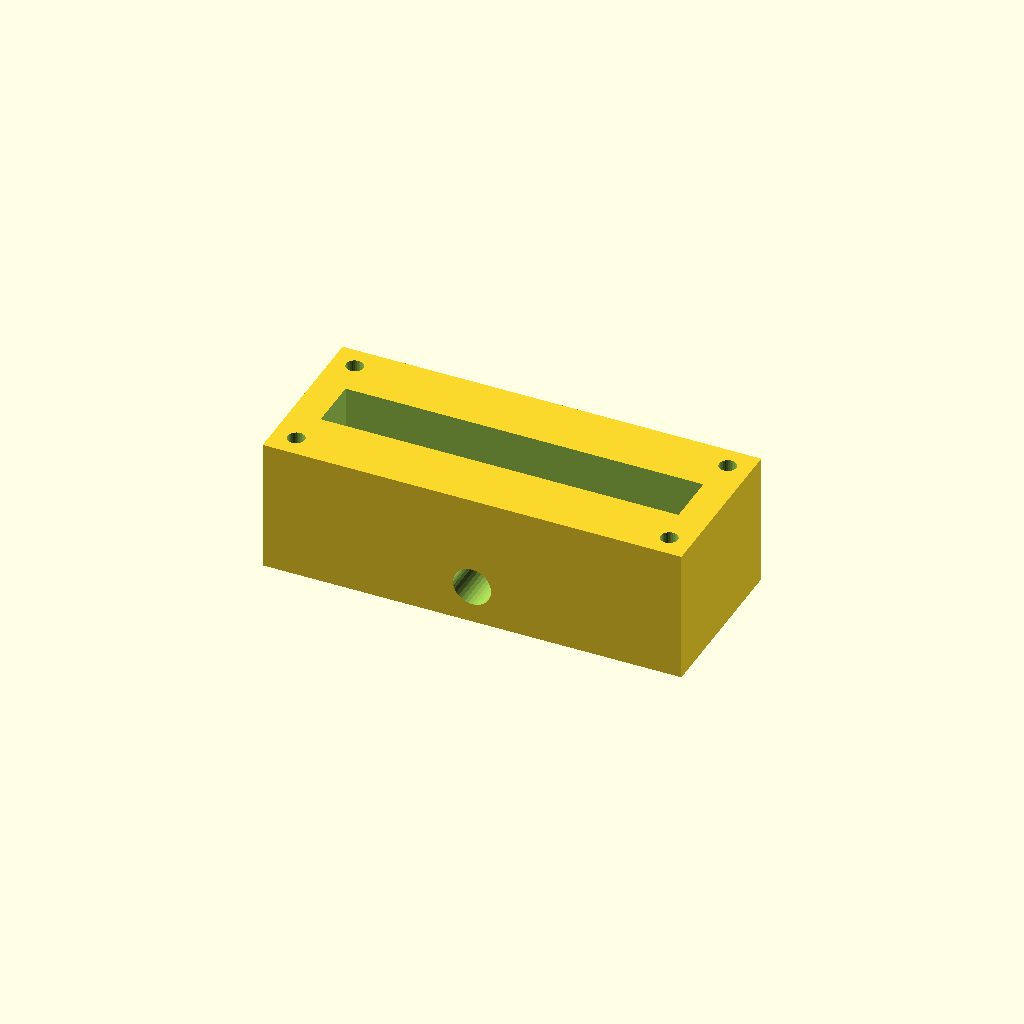
Cell 1: the model at its default parameters.
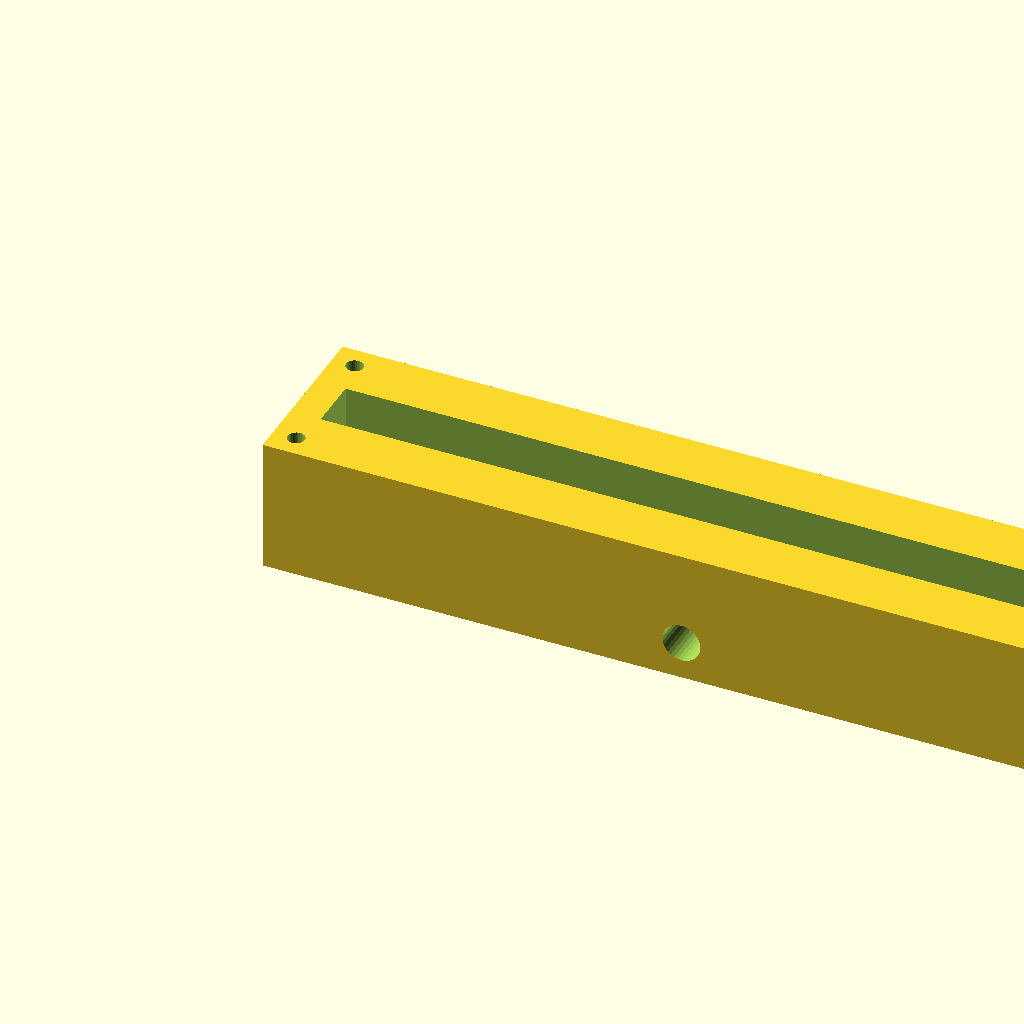
Cell 2: the same model with block_l = 220.
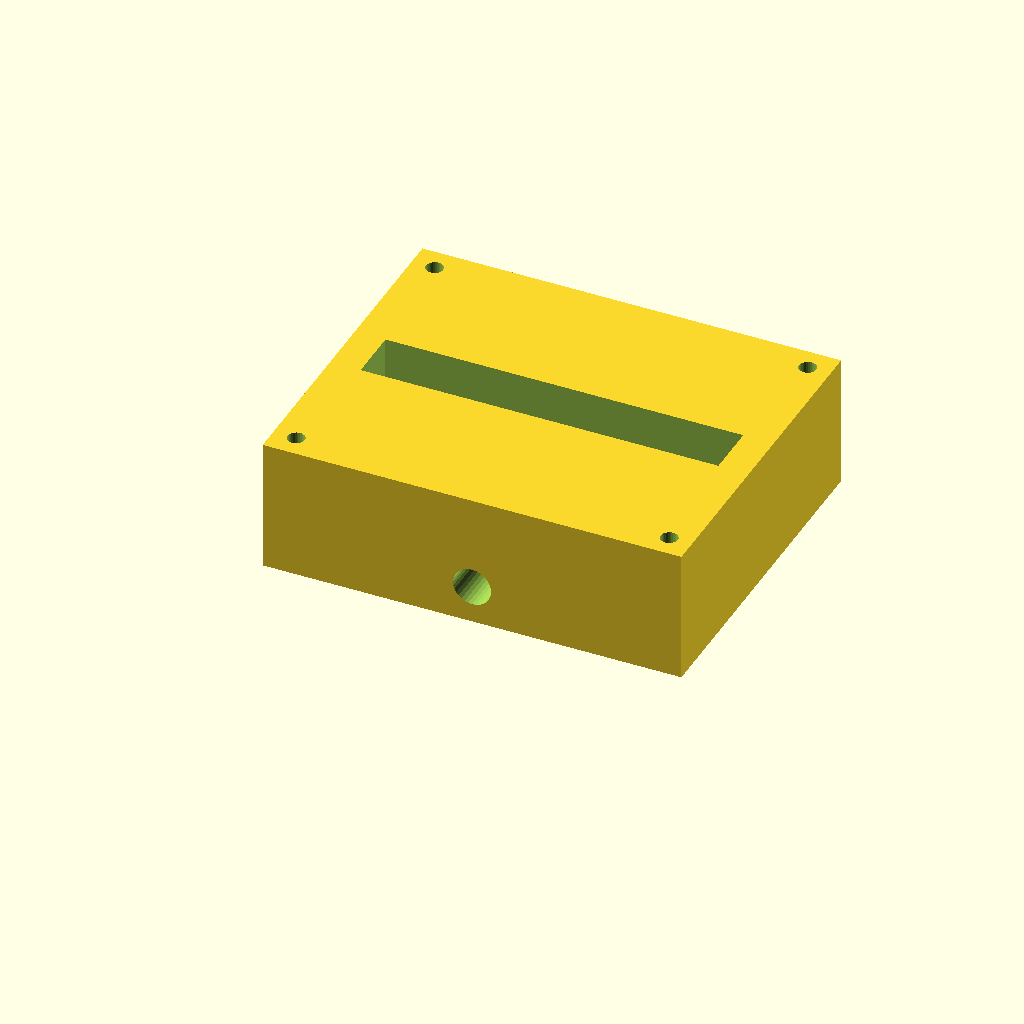
Cell 3 — block_w set to 90, the other parameters unchanged.
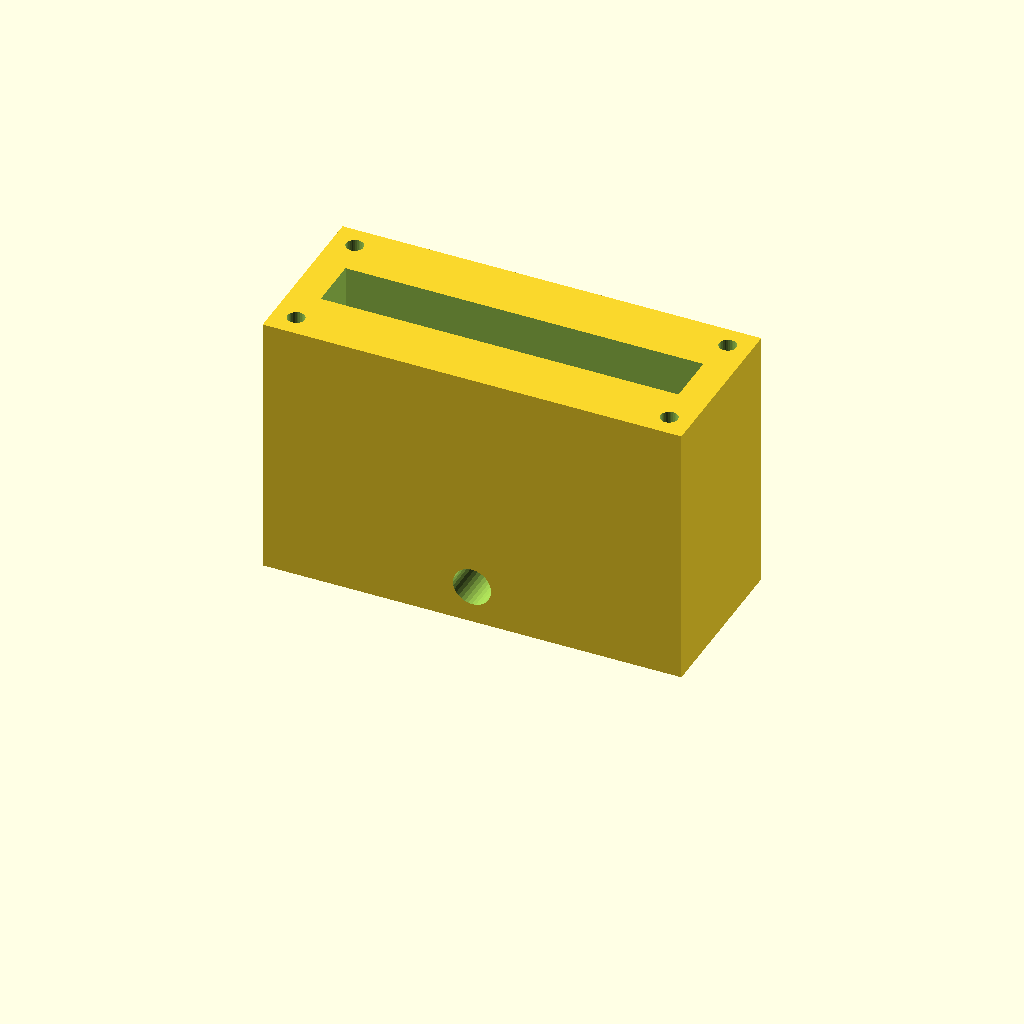
Cell 4: block_h = 70 (everything else at default).
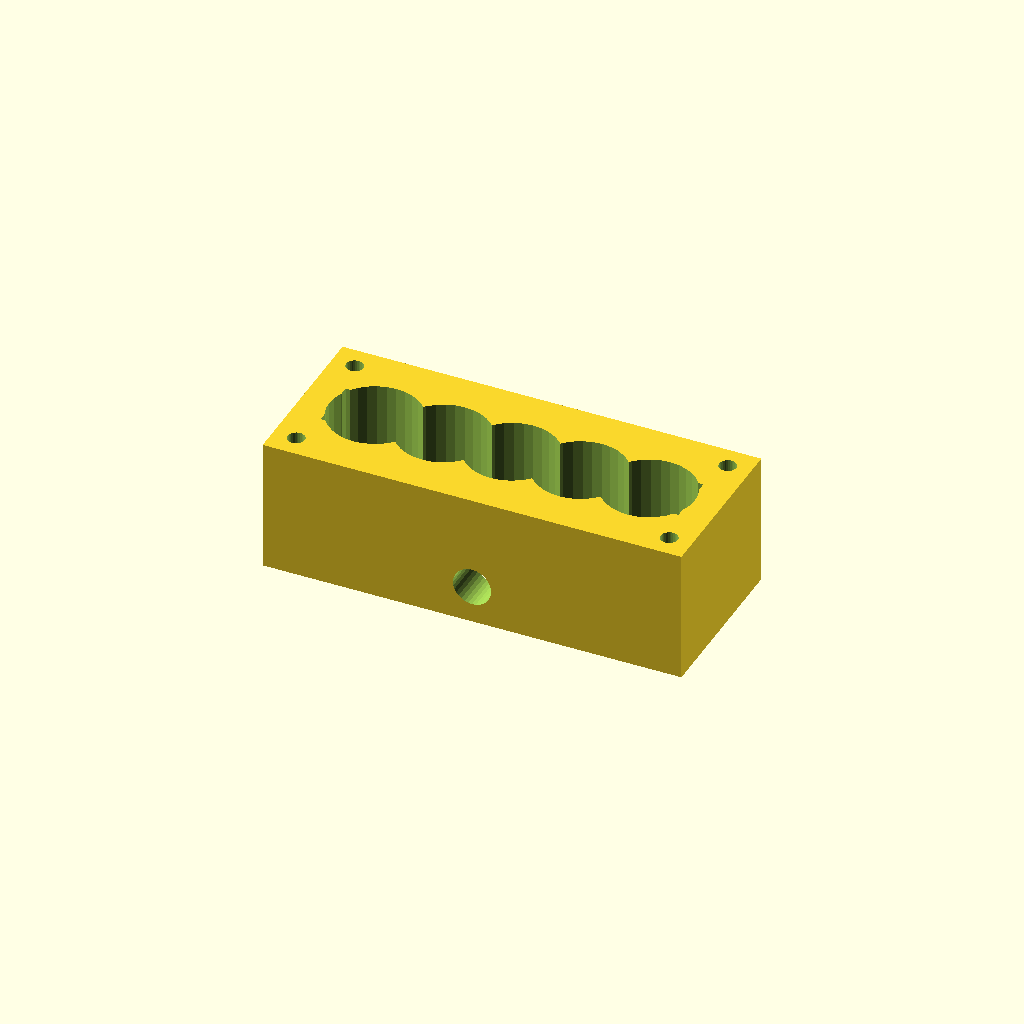
Cell 5 — port_d set to 24, the other parameters unchanged.
One fixed orthographic camera (rotation 55°, 0°, 25°; colour scheme Cornfield) for every cell.
Source of the model, optional_data/data/solid2/manifoldblock/part_0179.scad:
$fn = 32;

// ----------------------------------------------------------------------
// Manifold block: side_outlet manifold
// ----------------------------------------------------------------------

// --- parameters (mm) ---
block_l = 110;            // block length, X
block_w = 45;             // block width, Y
block_h = 35;             // block height, Z
port_d = 12;              // port bore diameter
port_pitch = 18;          // port pitch along X
gallery_d = 14;           // top gallery width, Y
gallery_depth = 16;       // gallery pocket depth
wall_p = 8;               // gallery end wall thickness, X
mnt_d = 4.5;              // mounting hole diameter
mnt_in = 6;               // mounting hole inset from the edges
out_d = 10;               // outlet bore diameter
out_z = 10;               // outlet axis height

n_ports = 5;  // ports in the row
port_x0 = (block_l - (n_ports - 1) * port_pitch) / 2;  // first port X

difference() {
  cube([block_l, block_w, block_h]);
  for (i = [0 : n_ports - 1])
    translate([port_x0 + i * port_pitch, block_w / 2, -1])
      cylinder(h = block_h + 2, d = port_d);
  translate([wall_p, block_w / 2 - gallery_d / 2, block_h - gallery_depth])
    cube([block_l - 2 * wall_p, gallery_d, gallery_depth + 1]);
  for (cx = [mnt_in, block_l - mnt_in])
    for (cy = [mnt_in, block_w - mnt_in])
      translate([cx, cy, -1]) cylinder(h = block_h + 2, d = mnt_d);
  translate([block_l / 2, -1, out_z]) rotate([-90, 0, 0])
    cylinder(h = block_w + 2, d = out_d);
}
Parameter table extracted from the source (name, type, default, range or options):
block_l: number, default 110
block_w: number, default 45
block_h: number, default 35
port_d: number, default 12
port_pitch: number, default 18
gallery_d: number, default 14
gallery_depth: number, default 16
wall_p: number, default 8
mnt_d: number, default 4.5
mnt_in: number, default 6
out_d: number, default 10
out_z: number, default 10
n_ports: number, default 5
